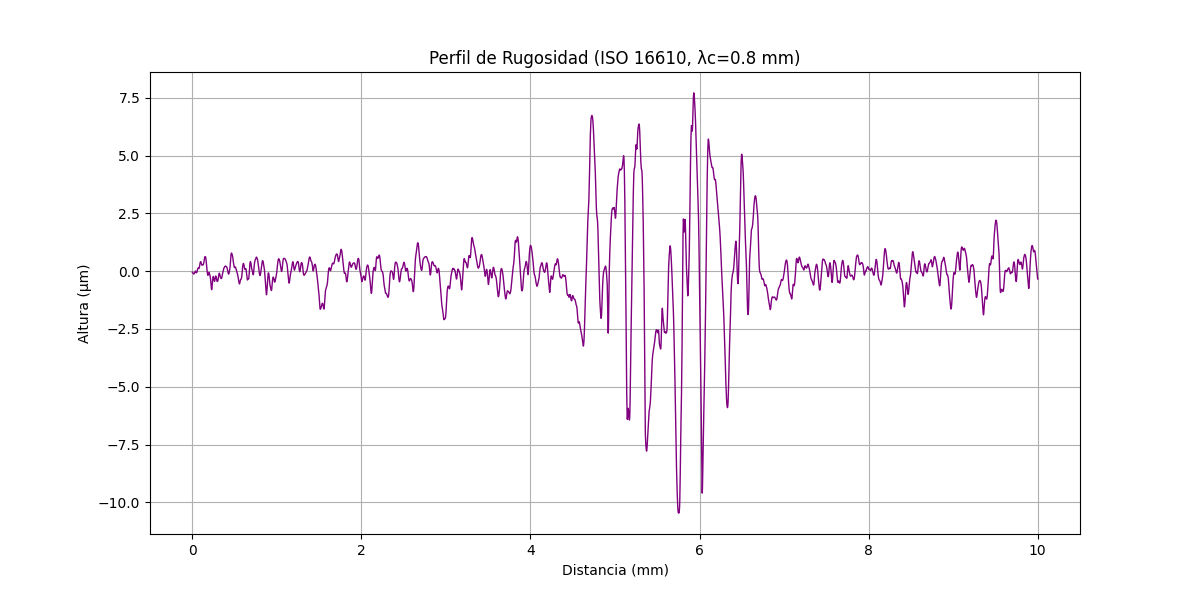

Data behind this chart, as committed beside it:
x (mm), altura (µm)
0.000000000, -0.04186
0.000356, -0.04594
0.0007121, -0.04603
0.001068, -0.04611
0.001424, -0.0462
0.00178, -0.04628
0.002136, -0.05036
0.002492, -0.05045
0.002848, -0.05053
0.003204, -0.05061
0.00356, -0.05469
0.003917, -0.05476
0.004273, -0.05484
0.004629, -0.05892
0.004985, -0.059
0.005341, -0.06307
0.005697, -0.06315
0.006053, -0.06322
0.006409, -0.06729
0.006765, -0.06737
0.007121, -0.07144
0.007477, -0.07151
0.007833, -0.07558
0.008189, -0.07565
0.008545, -0.07972
0.008901, -0.07978
0.009257, -0.08385
0.009613, -0.08391
0.009969, -0.08798
0.01033, -0.08804
0.01068, -0.09211
0.01104, -0.09217
0.01139, -0.09623
0.01175, -0.09629
0.01211, -0.1003
0.01246, -0.1004
0.01282, -0.1045
0.01317, -0.1045
0.01353, -0.1086
0.01389, -0.1086
0.01424, -0.1127
0.0146, -0.1127
0.01495, -0.1128
0.01531, -0.1168
0.01567, -0.1169
0.01602, -0.1209
0.01638, -0.121
0.01673, -0.121
0.01709, -0.1211
0.01745, -0.1251
0.0178, -0.1252
0.01816, -0.1252
0.01851, -0.1252
0.01887, -0.1253
0.01923, -0.1253
0.01958, -0.1254
0.01994, -0.1254
0.02029, -0.1254
0.02065, -0.1215
0.02101, -0.1215
... 28,027 more rows
